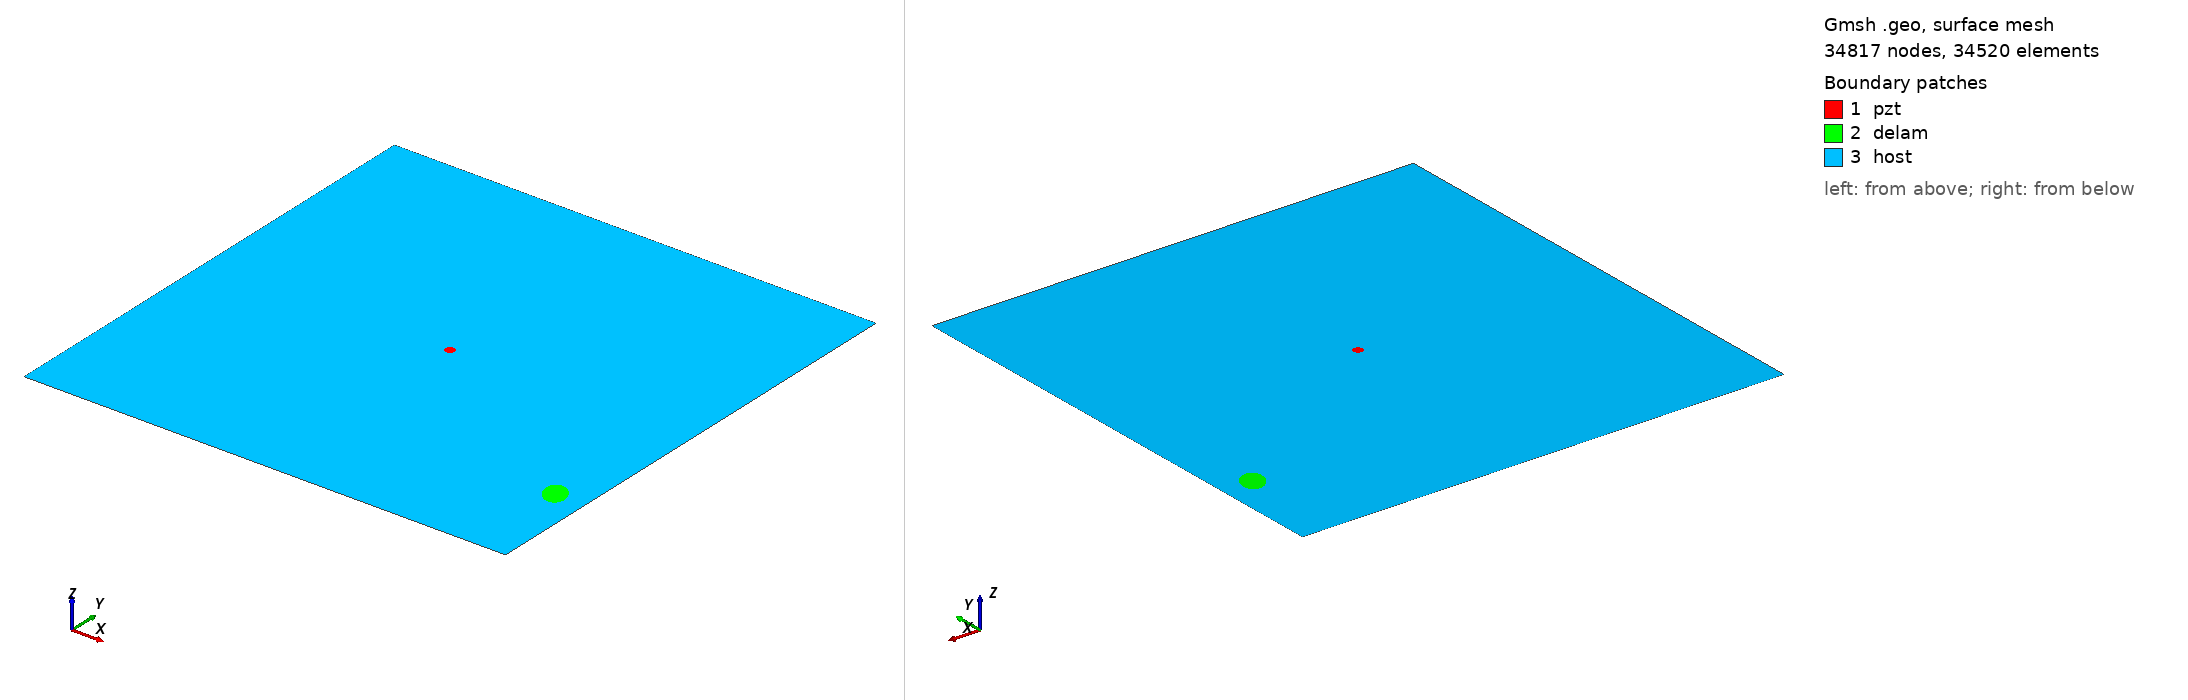

Gmsh geometry script, surface-meshed: 34817 nodes, 34520 surface elements. Boundary patches (legend numbers): 1 pzt, 2 delam, 3 host. Left view from above one corner, right view from below the opposite corner. Legend entries are the model's physical surfaces. The drawing asked Gmsh for element sizes between 1% and 20% of the model's largest extent; the script's own settings can give other sizes.

=== m1_rand_single_delam_198.geo (drawn) ===
SetFactory("OpenCASCADE");
L=0.500000; 
W=0.500000; 
a=0.015447; 
b=0.011262; 
x=0.468507; 
y=0.108005; 
alpha=0.677032 *Pi; 
r=0.005000; 
xpzt=0.250000; 
ypzt=0.250000; 
//+
Point(1) = {0, 0, 0, 1.0};
//+
Point(2) = {L, 0, 0, 1.0};
//+
Point(3) = {L, W, 0, 1.0};
//+
Point(4) = {0, W, 0, 1.0};
//+
Line(1) = {1, 2};
//+
Line(2) = {2, 3};
//+
Line(3) = {3, 4};
//+
Line(4) = {4, 1};
//+
Circle(5) = {xpzt, ypzt, -0, r, 0, 2*Pi};
//+
Ellipse(6) = {x, y, -0, a, b, 0, 2*Pi};
//+
Rotate {{0, 0, 1}, {x, y, 0}, alpha} {
  Curve{6}; 
}
//+
Curve Loop(1) = {4, 1, 2, 3};
//+
Curve Loop(2) = {6};
//+
Curve Loop(3) = {5};
//+
Curve Loop(4) = {6};
//+
Curve Loop(5) = {5};
//+
Plane Surface(1) = {5};
//+
Plane Surface(2) = {4};
//+
Plane Surface(3) = {1, 2, 3};
//+
Point(9) = {xpzt, ypzt, 0, 1.0};
//+
Point{9} In Surface {1};// mesh node at centre of pzt
//+
Physical Surface("pzt") = {1};
//+
Physical Surface("delam") = {2};
//+
Physical Surface("host") = {3};

Mesh.Algorithm = 6; // Frontal
Mesh.CharacteristicLengthFactor = 0.068000;
Mesh.CharacteristicLengthMin = 0.001000;
Mesh.CharacteristicLengthMax = 0.200000;
Mesh.RecombineAll = 1; // Apply recombination algorithm
Mesh.SubdivisionAlgorithm = 1; // 1: all quadrangles
Mesh.Smoothing = 1;
